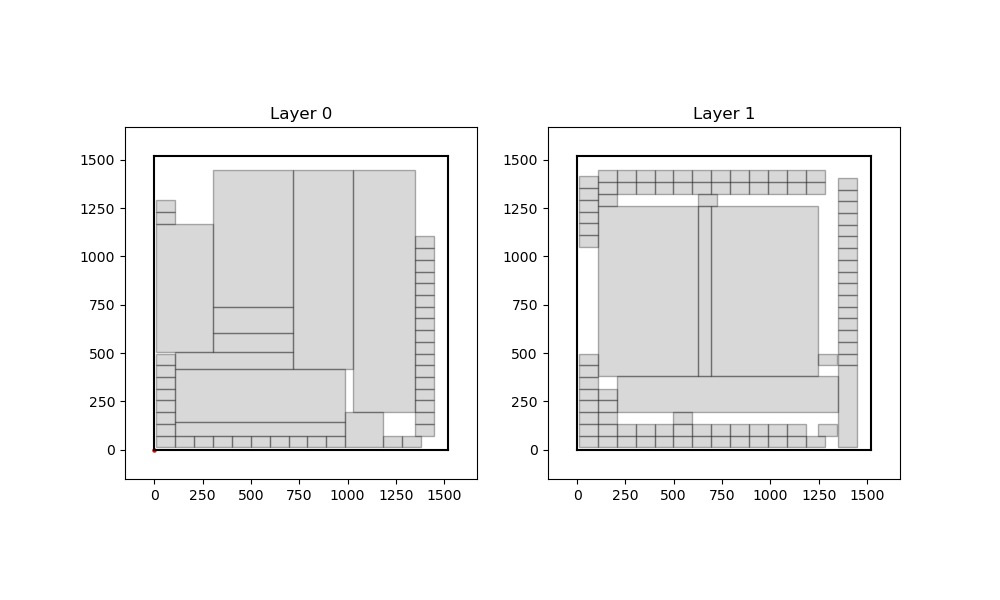

The data file committed next to this chart (first rows):
name, x, y, z, w, h
ex_stage_i/lsu_i, 692.6, 382.5, 1, 554.8, 880.6
issue_stage_i/i_scoreboard, 717.1, 419.8, 0, 309.1, 1028
csr_regfile_i, 301.2, 741.1, 0, 415.9, 706.5
(i_cache_subsystem/i_nbdcache)_glue_logi…, 205.5, 194.4, 1, 1145, 188.1
(i_cache_subsystem)_glue_logic, 625.8, 382.5, 1, 66.78, 880.6
(root)_glue_logic, 107.8, 419.8, 0, 609.3, 86.05
(ex_stage_i)_glue_logic, 301.2, 505.8, 0, 415.9, 98.07
i_cache_subsystem/i_icache/sram_block_0_…, 1350, 739.8, 0, 97.71, 60.6
i_cache_subsystem/i_icache/sram_block_0_…, 498.6, 12.6, 0, 97.71, 60.6
i_cache_subsystem/i_icache/sram_block_0_…, 1350, 73.2, 0, 97.71, 60.6
i_cache_subsystem/i_icache/sram_block_0_…, 10.07, 12.6, 0, 97.71, 60.6
i_cache_subsystem/i_icache/sram_block_0_…, 1350, 497.4, 0, 97.71, 60.6
i_cache_subsystem/i_icache/sram_block_0_…, 1350, 255.0, 0, 97.71, 60.6
i_cache_subsystem/i_icache/sram_block_0_…, 791.8, 12.6, 0, 97.71, 60.6
i_cache_subsystem/i_icache/sram_block_1_…, 694, 12.6, 0, 97.71, 60.6
i_cache_subsystem/i_icache/sram_block_1_…, 400.9, 12.6, 0, 97.71, 60.6
i_cache_subsystem/i_icache/sram_block_1_…, 205.5, 12.6, 0, 97.71, 60.6
i_cache_subsystem/i_icache/sram_block_1_…, 10.07, 436.8, 0, 97.71, 60.6
i_cache_subsystem/i_icache/sram_block_2_…, 1350, 558.0, 0, 97.71, 60.6
i_cache_subsystem/i_icache/sram_block_2_…, 10.07, 133.8, 0, 97.71, 60.6
i_cache_subsystem/i_icache/sram_block_2_…, 1183, 12.6, 0, 97.71, 60.6
i_cache_subsystem/i_icache/sram_block_2_…, 1350, 861.0, 0, 97.71, 60.6
i_cache_subsystem/i_icache/sram_block_2_…, 107.8, 12.6, 0, 97.71, 60.6
i_cache_subsystem/i_icache/sram_block_2_…, 1350, 436.8, 0, 97.71, 60.6
i_cache_subsystem/i_icache/sram_block_3_…, 10.07, 1229, 0, 97.71, 60.6
i_cache_subsystem/i_icache/sram_block_3_…, 1350, 800.4, 0, 97.71, 60.6
i_cache_subsystem/i_icache/sram_block_3_…, 10.07, 315.6, 0, 97.71, 60.6
i_cache_subsystem/i_icache/sram_block_3_…, 1350, 1043, 0, 97.71, 60.6
i_cache_subsystem/i_nbdcache/sram_block_…, 791.8, 1387, 1, 97.71, 60.6
i_cache_subsystem/i_nbdcache/sram_block_…, 694, 12.6, 1, 97.71, 60.6
i_cache_subsystem/i_nbdcache/sram_block_…, 205.5, 73.2, 1, 97.71, 60.6
i_cache_subsystem/i_nbdcache/sram_block_…, 1183, 1387, 1, 97.71, 60.6
i_cache_subsystem/i_nbdcache/sram_block_…, 205.5, 1387, 1, 97.71, 60.6
i_cache_subsystem/i_nbdcache/sram_block_…, 596.3, 73.2, 1, 97.71, 60.6
i_cache_subsystem/i_nbdcache/sram_block_…, 10.07, 1293, 1, 97.71, 60.6
i_cache_subsystem/i_nbdcache/sram_block_…, 1350, 1164, 1, 97.71, 60.6
i_cache_subsystem/i_nbdcache/sram_block_…, 400.9, 1324, 1, 97.71, 60.6
i_cache_subsystem/i_nbdcache/sram_block_…, 10.07, 133.8, 1, 97.71, 60.6
i_cache_subsystem/i_nbdcache/sram_block_…, 10.07, 1353, 1, 97.71, 60.6
i_cache_subsystem/i_nbdcache/sram_block_…, 889.5, 73.2, 1, 97.71, 60.6
i_cache_subsystem/i_nbdcache/sram_block_…, 107.8, 255.0, 1, 97.71, 60.6
i_cache_subsystem/i_nbdcache/sram_block_…, 498.6, 1387, 1, 97.71, 60.6
i_cache_subsystem/i_nbdcache/sram_block_…, 1350, 436.8, 1, 97.71, 60.6
i_cache_subsystem/i_nbdcache/sram_block_…, 10.07, 1232, 1, 97.71, 60.6
i_cache_subsystem/i_nbdcache/sram_block_…, 498.6, 12.6, 1, 97.71, 60.6
i_cache_subsystem/i_nbdcache/sram_block_…, 1350, 1285, 1, 97.71, 60.6
i_cache_subsystem/i_nbdcache/sram_block_…, 694, 73.2, 1, 97.71, 60.6
i_cache_subsystem/i_nbdcache/sram_block_…, 107.8, 194.4, 1, 97.71, 60.6
i_cache_subsystem/i_nbdcache/sram_block_…, 987.2, 12.6, 1, 97.71, 60.6
i_cache_subsystem/i_nbdcache/sram_block_…, 10.07, 1050, 1, 97.71, 60.6
i_cache_subsystem/i_nbdcache/sram_block_…, 625.8, 1263, 1, 97.71, 60.6
i_cache_subsystem/i_nbdcache/sram_block_…, 987.2, 1324, 1, 97.71, 60.6
i_cache_subsystem/i_nbdcache/sram_block_…, 10.07, 1172, 1, 97.71, 60.6
i_cache_subsystem/i_nbdcache/sram_block_…, 889.5, 12.6, 1, 97.71, 60.6
i_cache_subsystem/i_nbdcache/sram_block_…, 10.07, 12.6, 1, 97.71, 60.6
i_cache_subsystem/i_nbdcache/sram_block_…, 1085, 1324, 1, 97.71, 60.6
i_cache_subsystem/i_nbdcache/sram_block_…, 205.5, 12.6, 1, 97.71, 60.6
i_cache_subsystem/i_nbdcache/sram_block_…, 1350, 1225, 1, 97.71, 60.6
i_cache_subsystem/i_nbdcache/sram_block_…, 596.3, 1387, 1, 97.71, 60.6
i_cache_subsystem/i_nbdcache/sram_block_…, 1350, 861.0, 1, 97.71, 60.6
... 93 more rows
